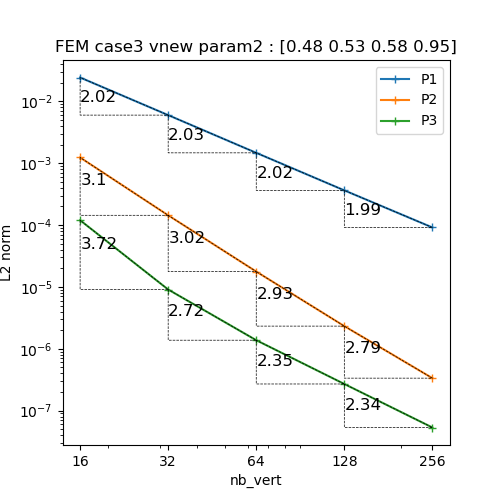

Values plotted in this chart, from the file beside it:
N, P1, P2, P3
16, 0.02428, 0.001236, 0.0001196
32, 0.005985, 0.0001437, 9.068383500578967e-06
64, 0.001469, 1.769361870610478e-05, 1.3740013662720015e-06
128, 0.0003636, 2.3221728689521826e-06, 2.693941941200139e-07
256, 9.133770087892157e-05, 3.3468585621392875e-07, 5.331034813025469e-08
